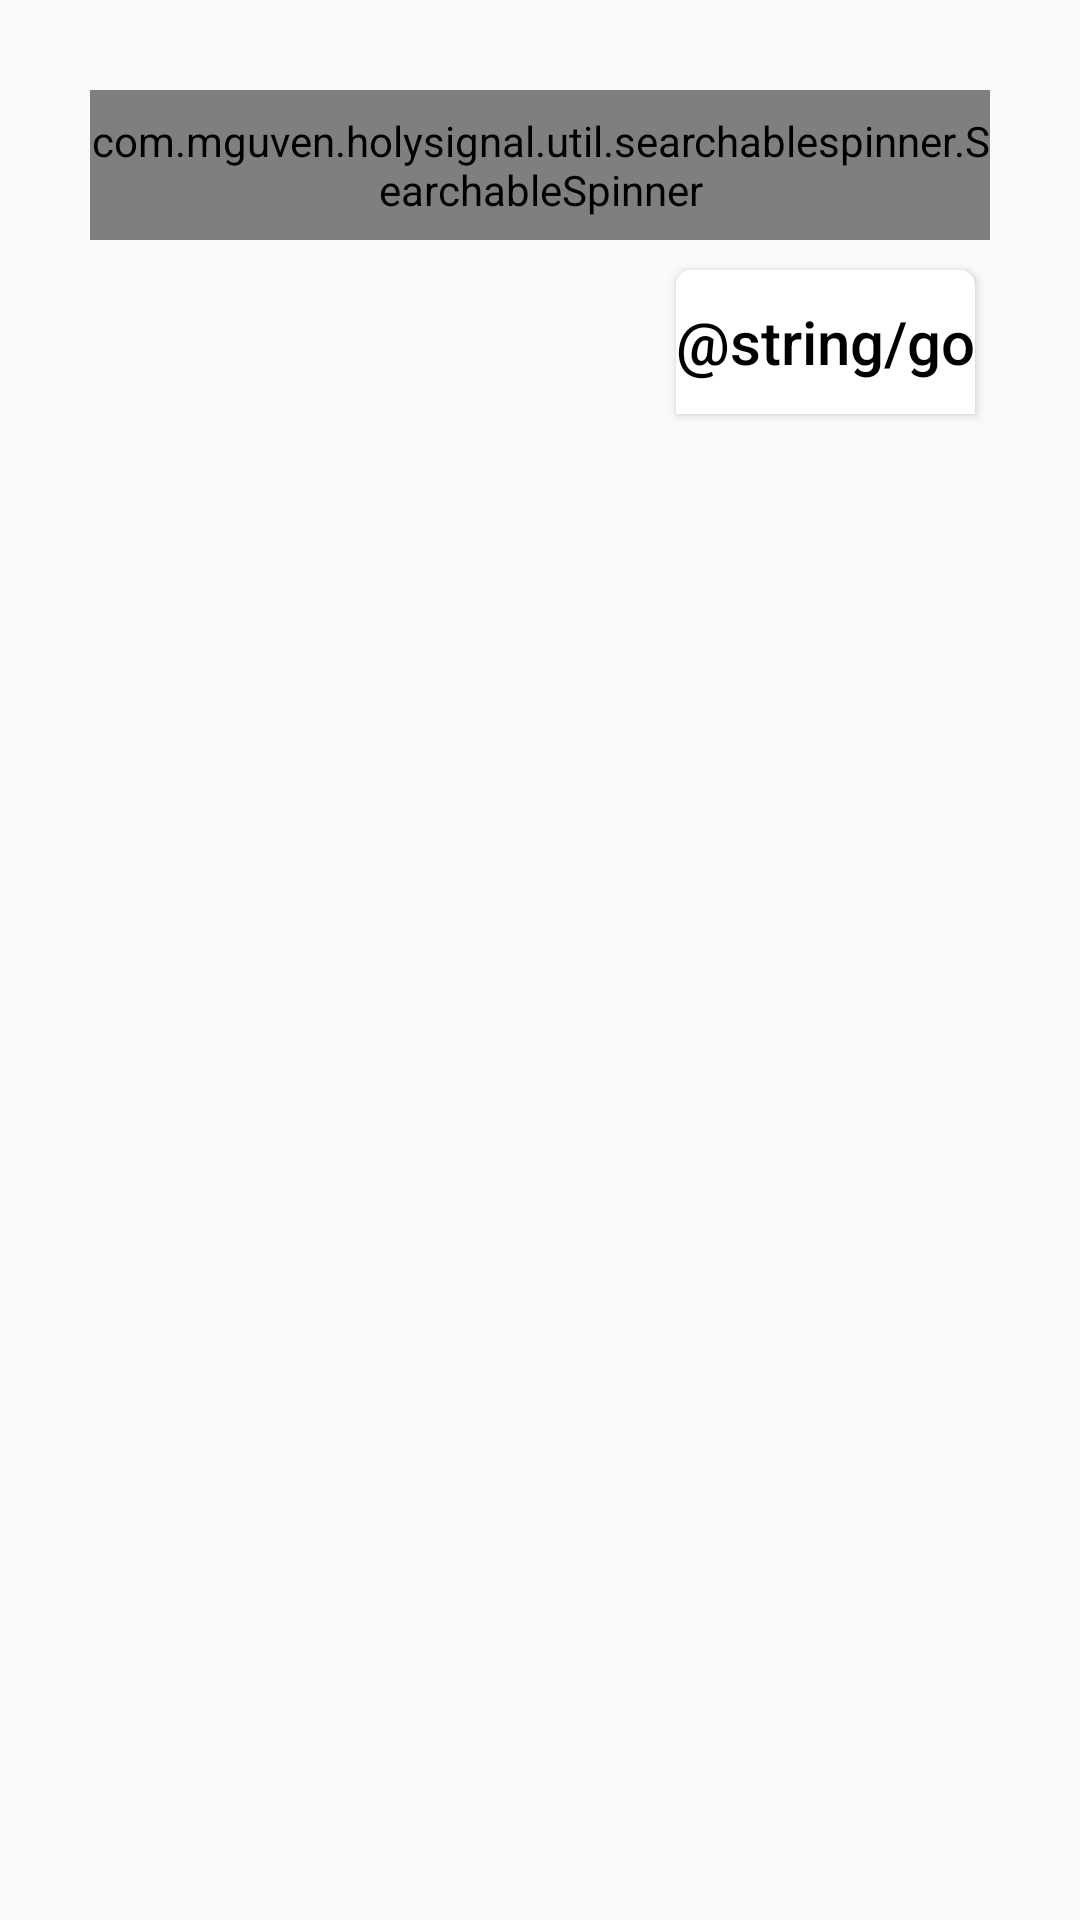

This screen was rendered from an Android layout file. Write that file and the resources it references.
<!-- AndroidManifest.xml: application theme AppTheme -->
<!-- res/layout/fragment_select_surah.xml -->
<?xml version="1.0" encoding="utf-8"?>
<androidx.constraintlayout.widget.ConstraintLayout xmlns:android="http://schemas.android.com/apk/res/android"
    android:layout_width="match_parent"
    android:layout_height="wrap_content"
    xmlns:app="http://schemas.android.com/apk/res-auto"
    android:padding="30dp">

    <com.mguven.holysignal.util.searchablespinner.SearchableSpinner
        android:id="@+id/searchableSpinner"
        android:layout_width="0dp"
        android:layout_height="50dp"
        android:background="@drawable/rounded"
        app:layout_constraintRight_toRightOf="parent"
        app:layout_constraintLeft_toLeftOf="parent"
        app:layout_constraintTop_toTopOf="parent" />

    <androidx.appcompat.widget.AppCompatButton
        android:id="@+id/btnGo"
        android:layout_width="wrap_content"
        android:layout_height="wrap_content"
        android:layout_alignParentEnd="true"
        android:layout_alignParentBottom="true"
        android:background="@drawable/rounded"
        android:layout_marginEnd="5dp"
        android:layout_marginTop="10dp"
        android:text="@string/go"
        app:layout_constraintTop_toBottomOf="@id/searchableSpinner"
        app:layout_constraintRight_toRightOf="parent"
        android:textAllCaps="false"
        android:textColor="@color/black"
        android:textSize="20sp" />

</androidx.constraintlayout.widget.ConstraintLayout>
<!-- resources referenced by this layout -->
<resources>
  <color name="black">#000000</color>
  <!-- drawable rounded (drawable) -->
  <?xml version="1.0" encoding="utf-8"?>
  <shape xmlns:android="http://schemas.android.com/apk/res/android">
  
      <solid android:color="#ffffffff"/>
  
      <corners
          android:bottomLeftRadius="0dp"
          android:bottomRightRadius="0dp"
          android:topLeftRadius="5dp"
          android:topRightRadius="5dp" />
  </shape>
  <style name="AppTheme" parent="Theme.AppCompat.Light.DarkActionBar">
          
          <item name="colorPrimary">@color/colorPrimary</item>
          <item name="colorPrimaryDark">@color/colorPrimaryDark</item>
          <item name="colorAccent">@color/colorAccent</item>
      </style>
  <color name="colorPrimary">#212121</color>
  <color name="colorPrimaryDark">#000000</color>
  <color name="colorAccent">#104D7C</color>
</resources>
